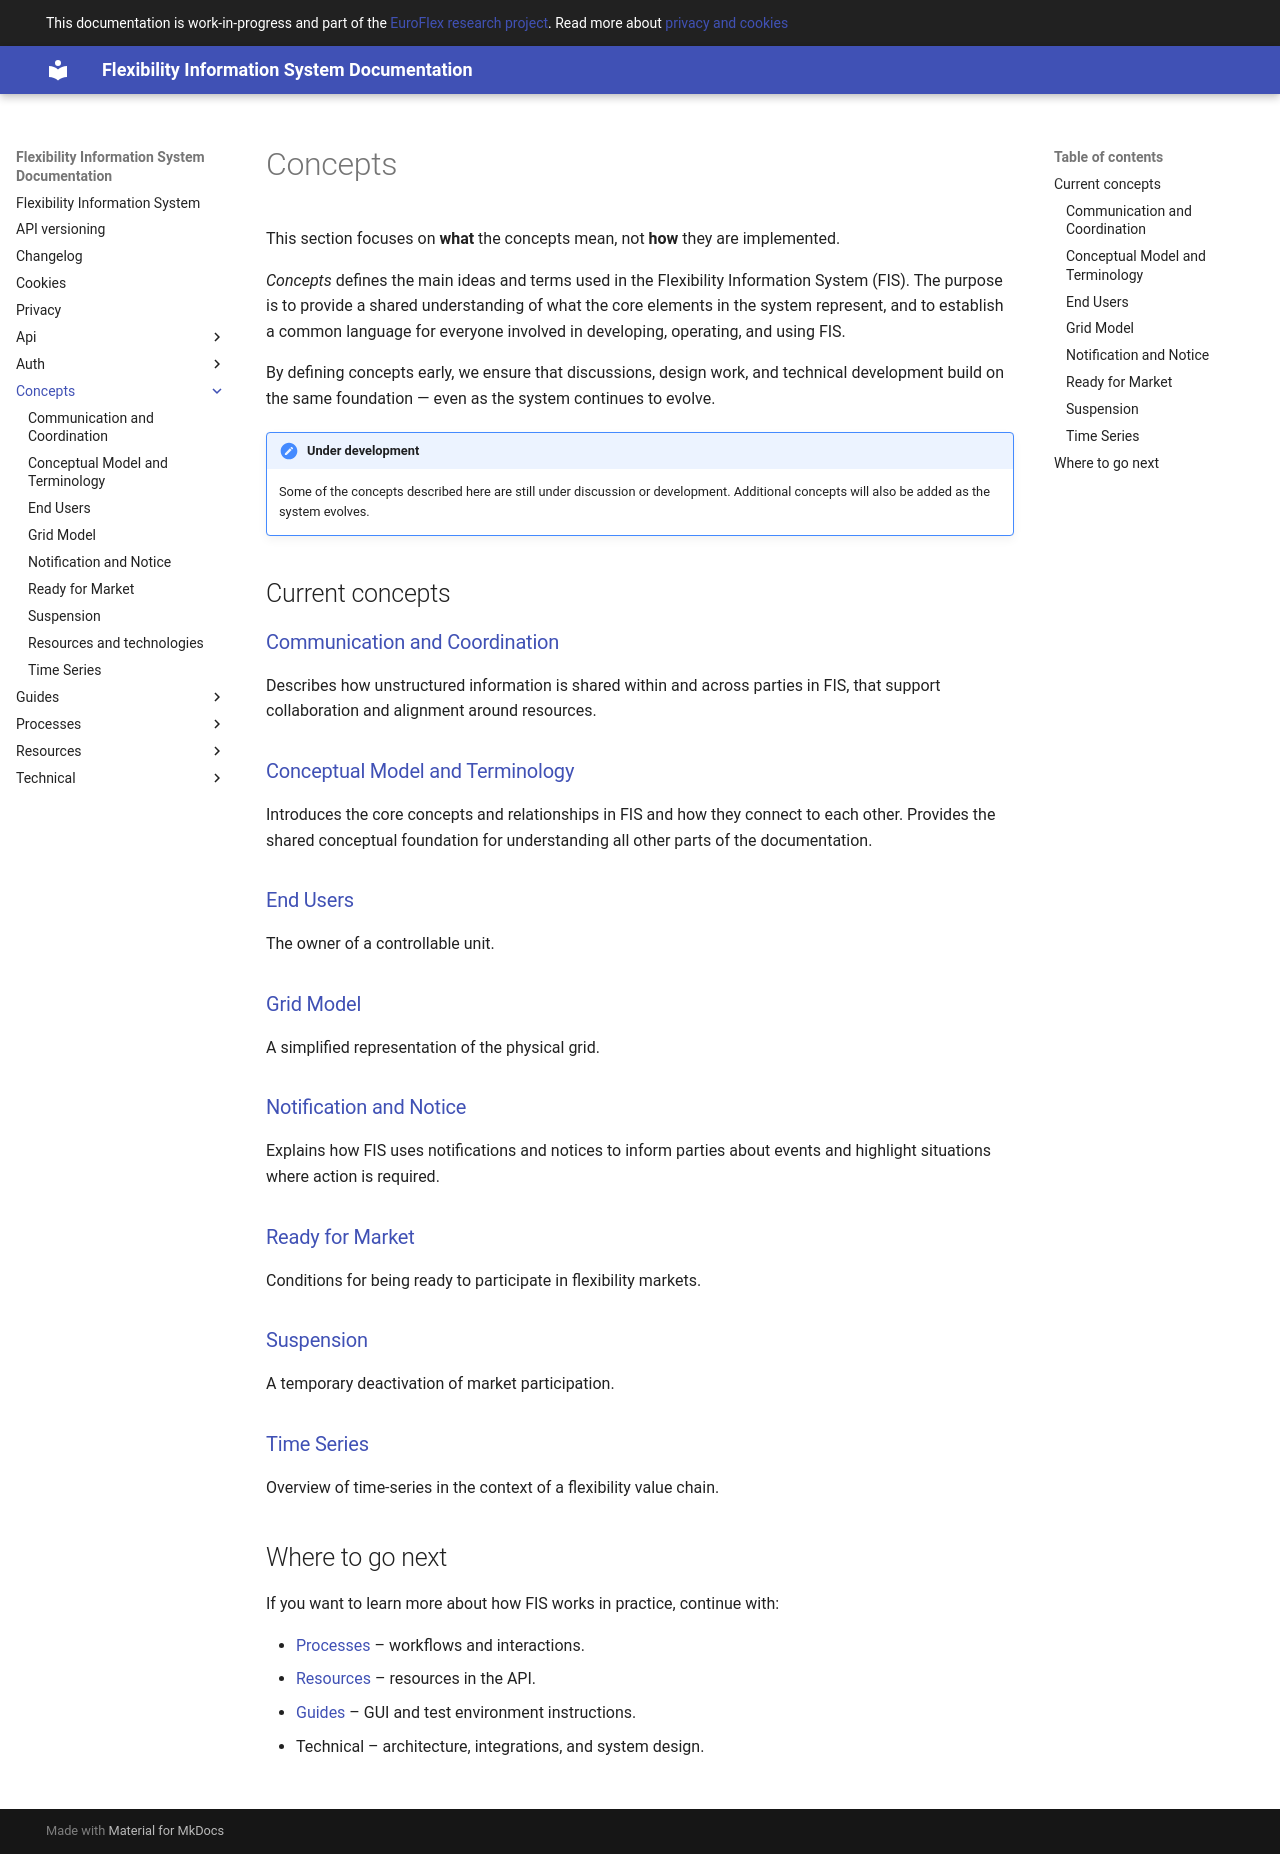

repository: elhub/flex-information-system · page: concepts/index.html · generator: mkdocs

# Concepts

This section focuses on **what** the concepts mean, not **how** they are implemented.

*Concepts* defines the main ideas and terms used in the Flexibility Information
System (FIS). The purpose is to provide a shared understanding of what the
core elements in the system represent, and to establish a common language
for everyone involved in developing, operating, and using FIS.

By defining concepts early, we ensure that discussions, design work, and
technical development build on the same foundation — even as the system
continues to evolve.  

!!! note "Under development"

    Some of the concepts described here are still under discussion or development. Additional concepts will also be
    added as the system evolves.

## Current concepts

### [Communication and Coordination](communication-and-coordination.md)

Describes how unstructured information is shared within and
across parties in FIS, that support collaboration and alignment around resources.

### [Conceptual Model and Terminology](conceptual-model.md)

Introduces the core concepts and relationships in FIS and how they
connect to each other. Provides the shared conceptual foundation for
understanding all other parts of the documentation.

### [End Users](end-user.md)

The owner of a controllable unit.

### [Grid Model](grid-model.md)

A simplified representation of the physical grid.

### [Notification and Notice](notification-and-notice.md)

Explains how FIS uses notifications and notices to inform parties about events
and highlight situations where action is required.

### [Ready for Market](ready-for-market.md)

Conditions for being ready to participate in flexibility markets.

### [Suspension](suspension.md)

A temporary deactivation of market participation.

### [Time Series](time-series.md)

Overview of time-series in the context of a flexibility value chain.

## Where to go next

If you want to learn more about how FIS works in practice, continue with:

- [Processes](../processes/index.md) – workflows and interactions.  
- [Resources](../resources/index.md) – resources in the API.  
- [Guides](../guides/index.md) – GUI and test environment instructions.  
- Technical – architecture, integrations,
and system design.
